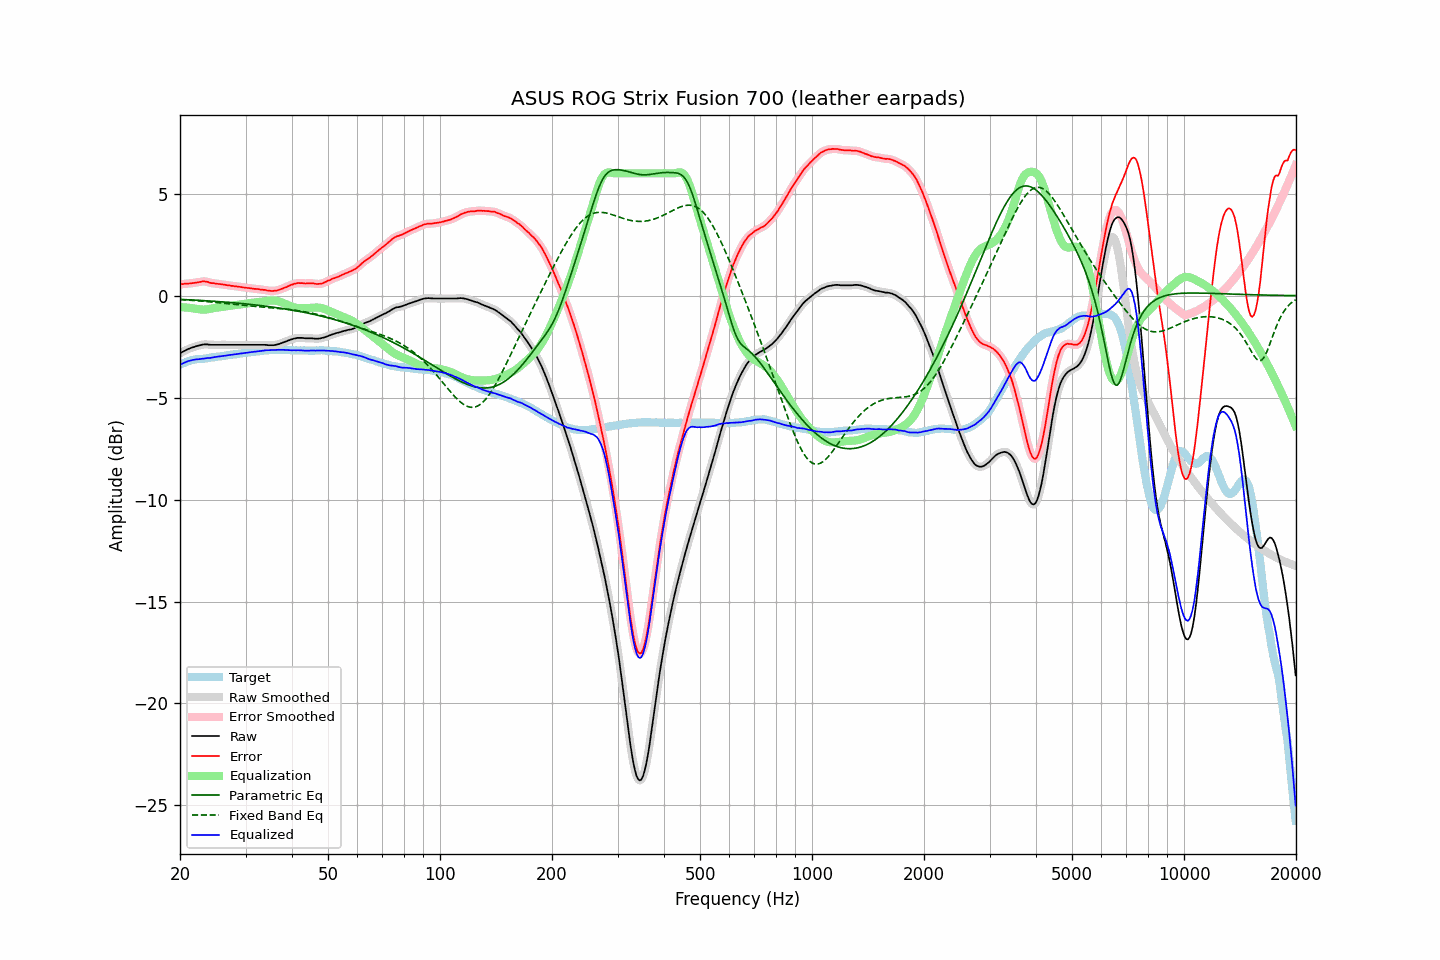

Source data for this figure (header and first rows):
frequency, raw, error, smoothed, error_smoothed, equalization, parametric_eq, fixed_band_eq, equalized_raw, equalized_smoothed, target
20.00, -2.83, 0.56, -2.83, 0.56, -0.56, -0.18, -0.19, -3.39, -3.39, -3.39
20.20, -2.78, 0.57, -2.78, 0.57, -0.57, -0.19, -0.20, -3.35, -3.35, -3.35
20.40, -2.74, 0.57, -2.74, 0.57, -0.57, -0.19, -0.20, -3.31, -3.31, -3.31
20.61, -2.70, 0.59, -2.70, 0.58, -0.58, -0.19, -0.21, -3.28, -3.28, -3.29
20.81, -2.66, 0.59, -2.66, 0.59, -0.58, -0.20, -0.21, -3.24, -3.24, -3.25
21.02, -2.62, 0.59, -2.62, 0.59, -0.59, -0.20, -0.22, -3.21, -3.21, -3.21
21.23, -2.59, 0.60, -2.59, 0.60, -0.60, -0.20, -0.22, -3.19, -3.19, -3.19
21.44, -2.56, 0.61, -2.56, 0.61, -0.61, -0.21, -0.23, -3.17, -3.17, -3.17
21.66, -2.53, 0.62, -2.53, 0.62, -0.62, -0.21, -0.23, -3.15, -3.15, -3.15
21.87, -2.51, 0.63, -2.51, 0.63, -0.63, -0.22, -0.24, -3.14, -3.14, -3.14
22.09, -2.48, 0.64, -2.48, 0.64, -0.65, -0.22, -0.25, -3.13, -3.13, -3.12
22.31, -2.46, 0.65, -2.46, 0.65, -0.66, -0.23, -0.25, -3.12, -3.12, -3.11
22.54, -2.44, 0.67, -2.44, 0.67, -0.67, -0.23, -0.26, -3.11, -3.11, -3.11
22.76, -2.42, 0.68, -2.42, 0.68, -0.68, -0.23, -0.26, -3.10, -3.10, -3.10
22.99, -2.40, 0.70, -2.40, 0.70, -0.69, -0.24, -0.27, -3.09, -3.09, -3.10
23.22, -2.39, 0.70, -2.39, 0.70, -0.68, -0.24, -0.28, -3.08, -3.08, -3.09
23.45, -2.39, 0.69, -2.39, 0.69, -0.68, -0.25, -0.28, -3.07, -3.07, -3.08
23.69, -2.39, 0.68, -2.39, 0.67, -0.67, -0.25, -0.29, -3.06, -3.06, -3.07
23.92, -2.40, 0.65, -2.40, 0.65, -0.66, -0.26, -0.30, -3.06, -3.06, -3.05
24.16, -2.41, 0.62, -2.41, 0.63, -0.64, -0.26, -0.31, -3.05, -3.05, -3.03
24.40, -2.41, 0.61, -2.41, 0.61, -0.63, -0.27, -0.31, -3.04, -3.04, -3.02
24.65, -2.41, 0.61, -2.41, 0.60, -0.61, -0.27, -0.32, -3.02, -3.02, -3.02
24.89, -2.41, 0.59, -2.41, 0.60, -0.60, -0.28, -0.33, -3.01, -3.01, -3.00
25.14, -2.41, 0.58, -2.41, 0.59, -0.58, -0.28, -0.34, -2.99, -2.99, -2.99
25.39, -2.41, 0.57, -2.41, 0.57, -0.57, -0.29, -0.35, -2.98, -2.98, -2.99
25.65, -2.41, 0.57, -2.41, 0.57, -0.56, -0.30, -0.35, -2.98, -2.98, -2.98
25.91, -2.41, 0.56, -2.41, 0.56, -0.55, -0.30, -0.36, -2.97, -2.97, -2.97
26.16, -2.41, 0.55, -2.41, 0.55, -0.54, -0.31, -0.37, -2.95, -2.95, -2.96
26.43, -2.41, 0.54, -2.41, 0.53, -0.53, -0.31, -0.38, -2.94, -2.94, -2.95
26.69, -2.41, 0.52, -2.41, 0.52, -0.52, -0.32, -0.39, -2.93, -2.93, -2.93
26.96, -2.41, 0.51, -2.41, 0.51, -0.51, -0.33, -0.40, -2.92, -2.92, -2.92
27.23, -2.41, 0.50, -2.41, 0.50, -0.50, -0.33, -0.40, -2.91, -2.91, -2.91
27.50, -2.41, 0.48, -2.41, 0.48, -0.49, -0.34, -0.41, -2.90, -2.90, -2.89
27.77, -2.41, 0.48, -2.41, 0.48, -0.48, -0.35, -0.42, -2.89, -2.89, -2.89
28.05, -2.41, 0.46, -2.41, 0.47, -0.47, -0.35, -0.43, -2.88, -2.88, -2.87
28.33, -2.41, 0.46, -2.41, 0.46, -0.45, -0.36, -0.44, -2.87, -2.87, -2.87
28.62, -2.41, 0.44, -2.41, 0.45, -0.44, -0.37, -0.45, -2.85, -2.85, -2.85
28.90, -2.41, 0.43, -2.41, 0.43, -0.43, -0.37, -0.45, -2.84, -2.84, -2.84
29.19, -2.41, 0.42, -2.41, 0.42, -0.42, -0.38, -0.46, -2.83, -2.83, -2.84
29.48, -2.41, 0.41, -2.41, 0.41, -0.41, -0.39, -0.47, -2.82, -2.82, -2.82
29.78, -2.41, 0.40, -2.41, 0.40, -0.40, -0.40, -0.48, -2.81, -2.81, -2.81
30.08, -2.41, 0.39, -2.41, 0.39, -0.39, -0.41, -0.48, -2.80, -2.80, -2.80
30.38, -2.41, 0.38, -2.41, 0.38, -0.38, -0.41, -0.49, -2.79, -2.79, -2.79
30.68, -2.41, 0.37, -2.41, 0.37, -0.37, -0.42, -0.50, -2.78, -2.78, -2.78
30.99, -2.41, 0.36, -2.41, 0.36, -0.36, -0.43, -0.51, -2.77, -2.77, -2.77
31.30, -2.41, 0.35, -2.41, 0.35, -0.35, -0.44, -0.51, -2.76, -2.76, -2.76
31.61, -2.41, 0.33, -2.41, 0.34, -0.34, -0.45, -0.52, -2.75, -2.75, -2.74
31.93, -2.41, 0.33, -2.41, 0.33, -0.33, -0.46, -0.53, -2.74, -2.74, -2.75
32.24, -2.41, 0.33, -2.41, 0.32, -0.32, -0.46, -0.53, -2.73, -2.73, -2.74
32.57, -2.41, 0.32, -2.41, 0.32, -0.31, -0.47, -0.54, -2.73, -2.73, -2.73
32.89, -2.41, 0.30, -2.41, 0.30, -0.30, -0.48, -0.55, -2.72, -2.72, -2.71
33.22, -2.41, 0.30, -2.41, 0.30, -0.29, -0.49, -0.55, -2.70, -2.70, -2.71
33.55, -2.41, 0.28, -2.41, 0.29, -0.28, -0.50, -0.56, -2.69, -2.69, -2.69
33.89, -2.41, 0.28, -2.41, 0.28, -0.27, -0.51, -0.57, -2.68, -2.68, -2.69
34.23, -2.42, 0.26, -2.42, 0.26, -0.26, -0.52, -0.57, -2.68, -2.68, -2.68
34.57, -2.43, 0.25, -2.43, 0.25, -0.25, -0.53, -0.58, -2.68, -2.68, -2.68
34.92, -2.43, 0.24, -2.43, 0.24, -0.24, -0.54, -0.59, -2.67, -2.67, -2.67
35.27, -2.43, 0.23, -2.43, 0.23, -0.24, -0.55, -0.59, -2.67, -2.67, -2.66
35.62, -2.43, 0.23, -2.43, 0.23, -0.24, -0.56, -0.60, -2.67, -2.67, -2.66
35.97, -2.42, 0.25, -2.42, 0.24, -0.24, -0.58, -0.61, -2.67, -2.66, -2.67
... 635 more rows
